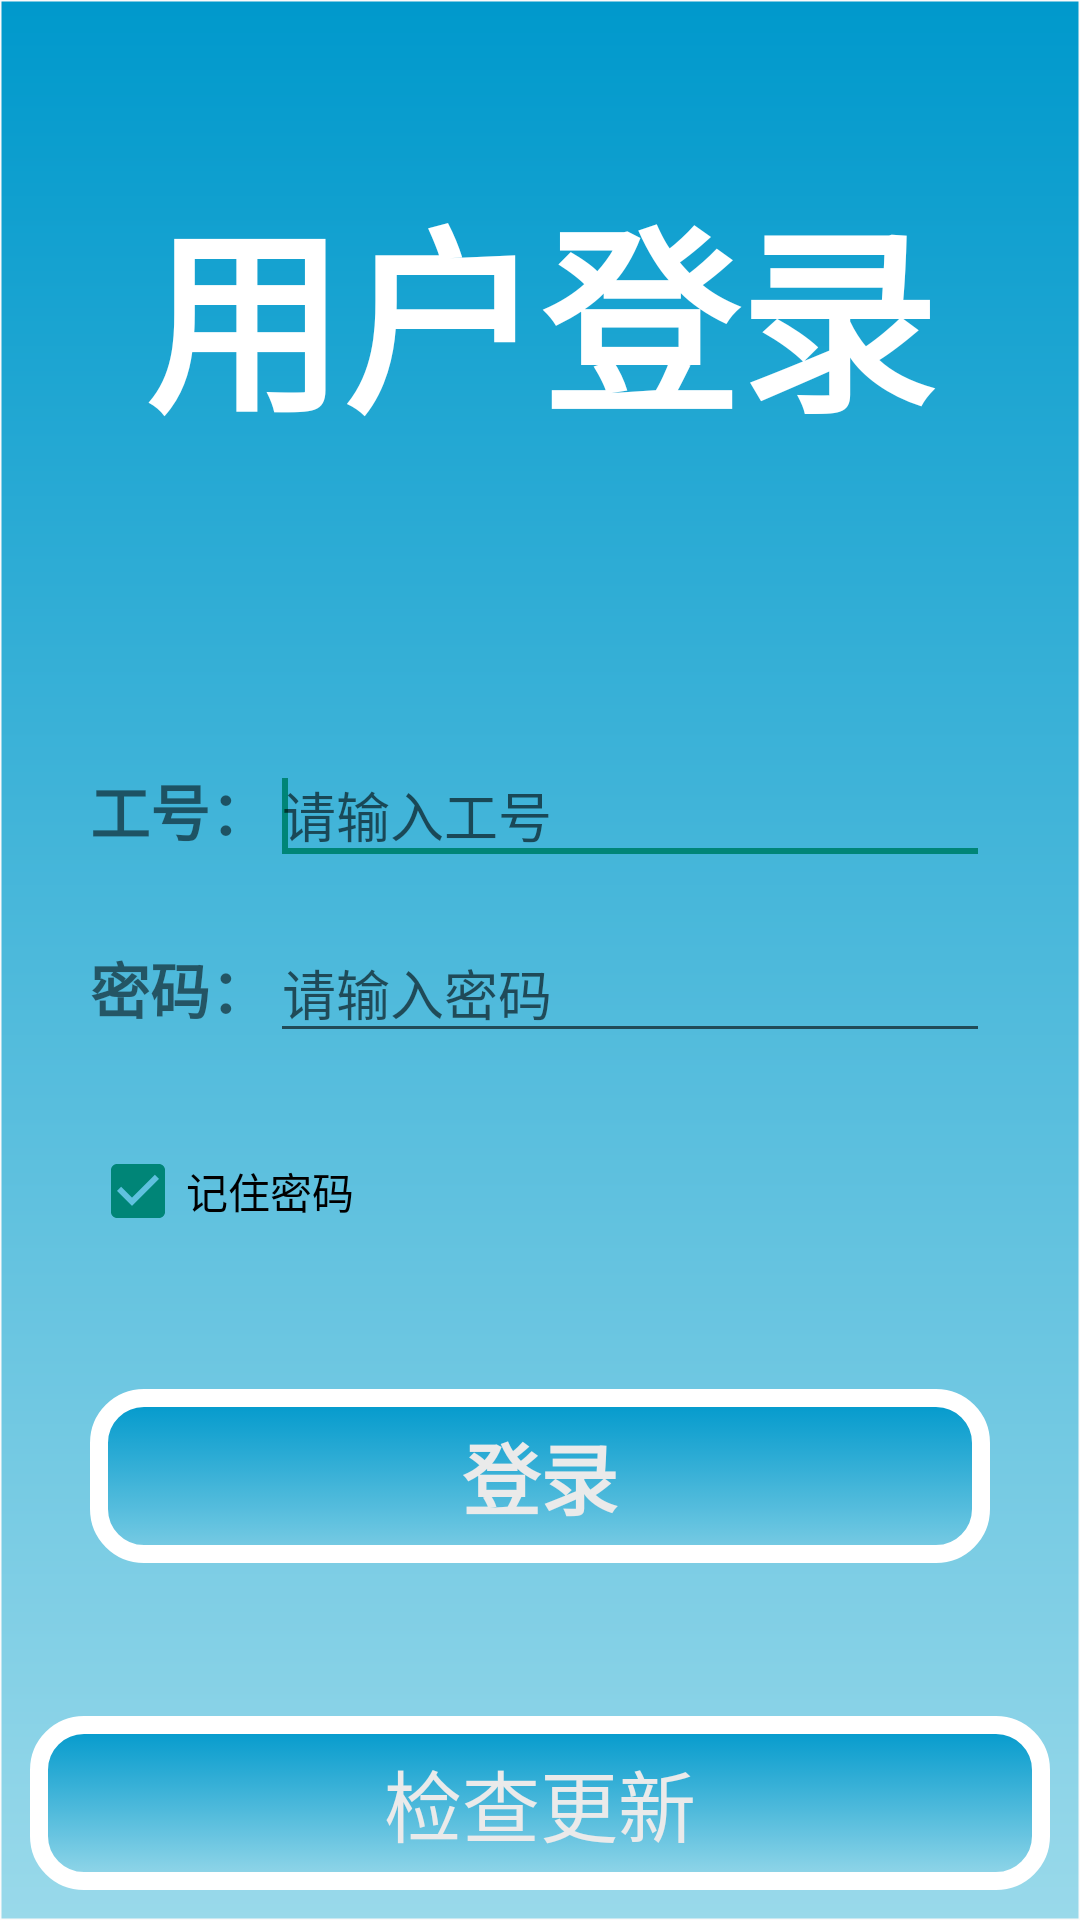

Layout XML and referenced resources for this Android screen:
<!-- AndroidManifest.xml: activity theme Theme.AppCompat.Light.NoActionBar -->
<!-- res/layout/activity_login.xml -->
<?xml version="1.0" encoding="utf-8"?>
<LinearLayout xmlns:android="http://schemas.android.com/apk/res/android"
    android:layout_width="match_parent"
    android:layout_height="match_parent"
    android:background="@drawable/main_bgp"
    android:orientation="vertical">

    <TextView
        android:id="@+id/textView_home"
        android:layout_width="match_parent"
        android:layout_height="0dp"
        android:layout_weight="1"
        android:gravity="center"
        android:text="@string/user_login"
        android:textColor="#ffffff"
        android:textSize="66sp"
        android:textStyle="bold" />

    <LinearLayout
        android:layout_width="match_parent"
        android:layout_height="0dp"
        android:layout_marginLeft="20dp"
        android:layout_marginRight="20dp"
        android:layout_weight="2"
        android:gravity="center"
        android:orientation="vertical">

        <LinearLayout
            android:id="@+id/linearLayout1"
            android:layout_width="match_parent"
            android:layout_height="wrap_content">

            <TextView
                android:id="@+id/tvName"
                android:layout_width="wrap_content"
                android:layout_height="wrap_content"
                android:text="@string/user_num"
                android:textSize="20sp"
                android:textStyle="bold" />




            <EditText
                android:id="@+id/etName"
                android:layout_width="0dp"
                android:layout_height="wrap_content"
                android:layout_weight="1"
                android:digits="1234567890"
                android:hint="@string/input_user_num"
                android:inputType="number"
                android:singleLine="true">

                <requestFocus />
            </EditText>


        </LinearLayout>

        <LinearLayout
            android:id="@+id/linearLayout2"
            android:layout_width="match_parent"
            android:layout_height="wrap_content"
            android:layout_marginTop="16dp">

            <TextView
                android:id="@+id/tvPassword"
                android:layout_width="wrap_content"
                android:layout_height="wrap_content"
                android:text="@string/user_pwd"
                android:textSize="20sp"
                android:textStyle="bold" />

            <EditText
                android:id="@+id/etPassword"
                android:layout_width="0dp"
                android:layout_height="wrap_content"
                android:layout_weight="1"
                android:digits="1234567890"
                android:hint="@string/input_user_pwd"
                android:inputType="numberPassword"
                android:singleLine="true" />
        </LinearLayout>

        <CheckBox
            android:id="@+id/checkBox"
            android:layout_width="wrap_content"
            android:layout_height="wrap_content"
            android:layout_gravity="left"
            android:layout_marginTop="30dp"

            android:text="记住密码"
            android:checked="true" />

        <Button
            android:id="@+id/btnLogin"
            android:layout_width="match_parent"
            android:layout_height="wrap_content"
            android:layout_marginTop="50dp"
            android:background="@drawable/btn_bgp"
            android:gravity="center"
            android:text="@string/string_login"
            android:textColor="@drawable/btn_color_black"
            android:textSize="26sp"
            android:textStyle="bold" />
    </LinearLayout>
    <Button
        android:id="@+id/mbtn"
        android:layout_width="match_parent"
        android:layout_height="wrap_content"
        android:background="@drawable/btn_bgp"
        android:gravity="center"
        android:text="@string/update"
        android:textColor="@drawable/btn_color_black"
        android:textSize="26sp"
        />


</LinearLayout>
<!-- resources referenced by this layout -->
<resources>
  <!-- drawable btn_bgp (drawable) -->
  <?xml version="1.0" encoding="utf-8"?>
  <selector xmlns:android="http://schemas.android.com/apk/res/android" >
      <item android:state_pressed="true" android:drawable="@drawable/btn_pressed" />
      <item android:state_focused="true" android:drawable="@drawable/btn_focused" />
      <item android:drawable="@drawable/btn_normal" />
  
  </selector>
  <!-- drawable btn_color_black (drawable) -->
  <?xml version="1.0" encoding="utf-8"?>
  <selector xmlns:android="http://schemas.android.com/apk/res/android" >
      
      <item android:state_pressed="true" android:color="@color/orange" />
      <item android:state_focused="true" android:color="@color/green" />
      <item android:color="@color/black" />
  
  </selector>
  <!-- drawable main_bgp (drawable) -->
  <?xml version="1.0" encoding="utf-8"?>
  <shape xmlns:android="http://schemas.android.com/apk/res/android" >
      
        <gradient android:startColor="@android:color/holo_blue_dark" android:endColor="@color/blue"
        android:angle="270"/>
        <stroke android:width="1dip" android:color="#00000000"/>
         
        <padding android:left="10dp" android:top="10dp" android:right="10dp"
                 android:bottom="10dp"/>
        
  </shape>
  <string name="input_user_num">请输入工号</string>
  <string name="input_user_pwd">请输入密码</string>
  <string name="string_login">登录</string>
  <string name="update">检查更新</string>
  <string name="user_login">用户登录</string>
  <string name="user_num">工号：</string>
  <string name="user_pwd">密码：</string>
  <!-- drawable btn_pressed (drawable) -->
  <?xml version="1.0" encoding="utf-8"?>
  <shape xmlns:android="http://schemas.android.com/apk/res/android" >
      
        <gradient android:startColor="@color/white" android:endColor="@color/white"
        android:angle="90"/>
        <stroke android:width="6dip" android:color="@android:color/holo_blue_dark"/>
        <corners android:radius="15dp"/>
        <padding android:left="10dp" android:top="10dp" android:right="10dp"
                 android:bottom="10dp"/>
        
  </shape>
  <!-- drawable btn_focused (drawable) -->
  <?xml version="1.0" encoding="utf-8"?>
  <shape xmlns:android="http://schemas.android.com/apk/res/android" >
      
        <gradient android:startColor="@android:color/holo_blue_dark" android:endColor="#00000000"
        android:angle="90"/>
        <stroke android:width="6dip" android:color="#FF8040"/>
        <corners android:radius="15dp"/>
        <padding android:left="10dp" android:top="10dp" android:right="10dp"
                 android:bottom="10dp"/>
        
  </shape>
  <!-- drawable btn_normal (drawable) -->
  <?xml version="1.0" encoding="utf-8"?>
  <shape xmlns:android="http://schemas.android.com/apk/res/android" >
      
        <gradient android:startColor="@android:color/holo_blue_dark" android:endColor="#00000000"
        android:angle="270"/>
        <stroke android:width="6dip" android:color="#FFFFFFFF"/>
        <corners android:radius="15dp"/>
        <padding android:left="10dp" android:top="10dp" android:right="10dp"
                 android:bottom="10dp"/>
        
  </shape>
  <color name="orange">#FF8040</color>
  <color name="green">#A4FFD1</color>
  <color name="black">#eaeaea</color>
  <color name="blue">#99D9EA</color>
  <color name="white">#ffffff</color>
</resources>
